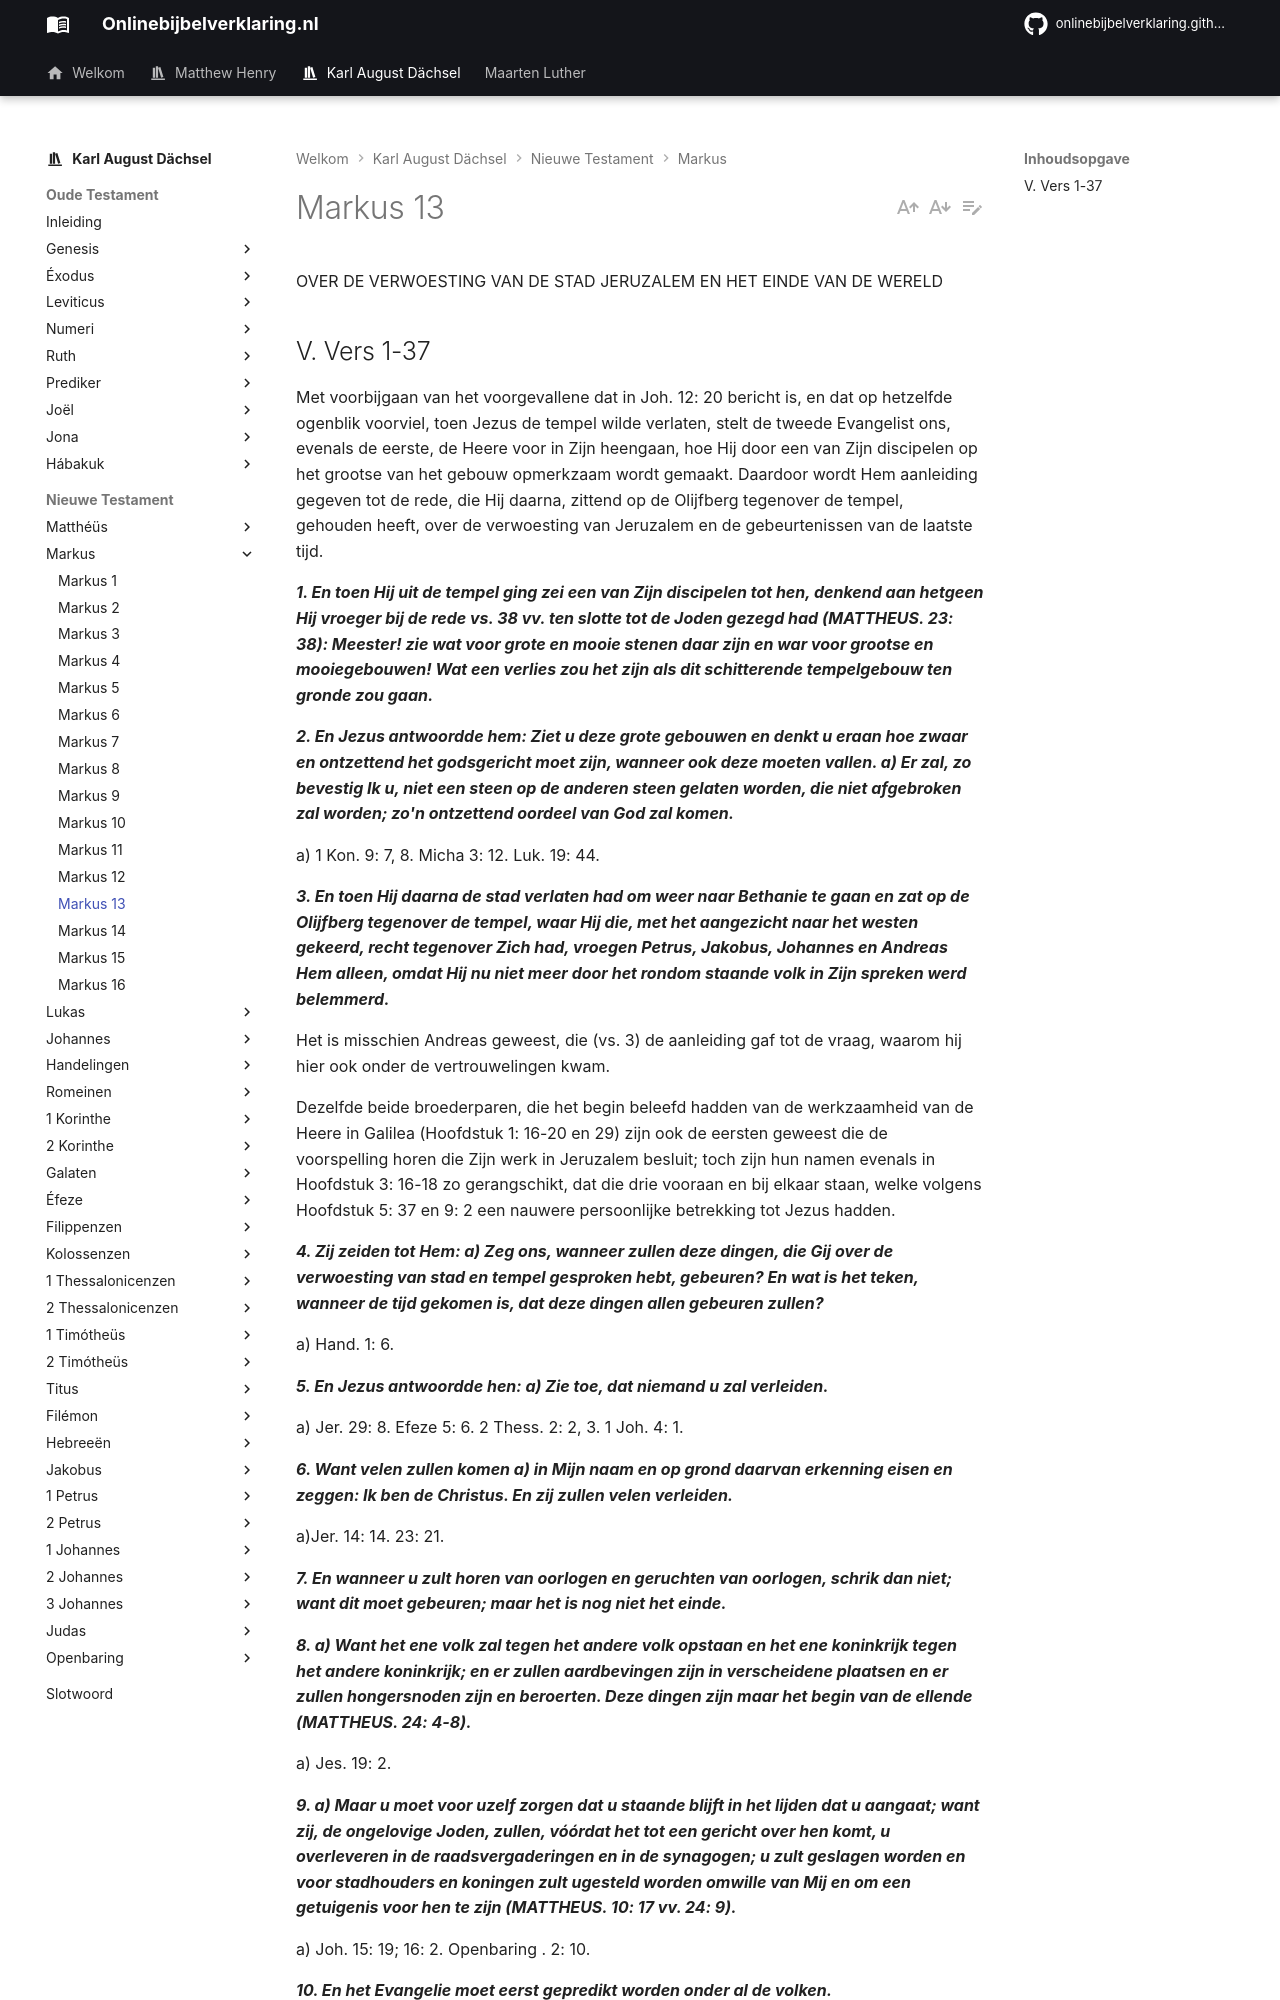

repository: onlinebijbelverklaring/onlinebijbelverklaring.github.io · page: karlaugustdachsel/Markus/Markus13/index.html · generator: mkdocs

OVER DE VERWOESTING VAN DE STAD JERUZALEM EN HET EINDE VAN DE WERELD

## V. Vers 1-37
Met voorbijgaan van het voorgevallene dat in Joh. 12: 20 bericht is, en dat op hetzelfde ogenblik voorviel, toen Jezus de tempel wilde verlaten, stelt de tweede Evangelist ons, evenals de eerste, de Heere voor in Zijn heengaan, hoe Hij door een van Zijn discipelen op het grootse van het gebouw opmerkzaam wordt gemaakt. Daardoor wordt Hem aanleiding gegeven tot de rede, die Hij daarna, zittend op de Olijfberg tegenover de tempel, gehouden heeft, over de verwoesting van Jeruzalem en de gebeurtenissen van de laatste tijd.

***1. En toen Hij uit de tempel ging zei een van Zijn discipelen tot hen, denkend aan hetgeen Hij vroeger bij de rede vs. 38 vv. ten slotte tot de Joden gezegd had (MATTHEUS. 23: 38): Meester! zie wat voor grote en mooie stenen daar zijn en war voor grootse en mooiegebouwen! Wat een verlies zou het zijn als dit schitterende tempelgebouw ten gronde zou gaan.***

***2. En Jezus antwoordde hem: Ziet u deze grote gebouwen en denkt u eraan hoe zwaar en ontzettend het godsgericht moet zijn, wanneer ook deze moeten vallen. a) Er zal, zo bevestig Ik u, niet een steen op de anderen steen gelaten worden, die niet afgebroken zal worden; zo'n ontzettend oordeel van God zal komen.***

a) 1 Kon. 9: 7, 8. Micha 3: 12. Luk. 19: 44.

***3. En toen Hij daarna de stad verlaten had om weer naar Bethanie te gaan en zat op de Olijfberg tegenover de tempel, waar Hij die, met het aangezicht naar het westen gekeerd, recht tegenover Zich had, vroegen Petrus, Jakobus, Johannes en Andreas Hem alleen, omdat Hij nu niet meer door het rondom staande volk in Zijn spreken werd belemmerd.***

Het is misschien Andreas geweest, die (vs. 3) de aanleiding gaf tot de vraag, waarom hij hier ook onder de vertrouwelingen kwam.

Dezelfde beide broederparen, die het begin beleefd hadden van de werkzaamheid van de Heere in Galilea (Hoofdstuk 1: 16-20 en 29) zijn ook de eersten geweest die de voorspelling horen die Zijn werk in Jeruzalem besluit; toch zijn hun namen evenals in Hoofdstuk 3: 16-18 zo gerangschikt, dat die drie vooraan en bij elkaar staan, welke volgens Hoofdstuk 5: 37 en 9: 2 een nauwere persoonlijke betrekking tot Jezus hadden.

***4. Zij zeiden tot Hem: a) Zeg ons, wanneer zullen deze dingen, die Gij over de verwoesting van stad en tempel gesproken hebt, gebeuren? En wat is het teken, wanneer de tijd gekomen is, dat deze dingen allen gebeuren zullen?***

a) Hand. 1: 6.

***5. En Jezus antwoordde hen: a) Zie toe, dat niemand u zal verleiden.***

a) Jer. 29: 8. Efeze 5: 6. 2 Thess. 2: 2, 3. 1 Joh. 4: 1.

***6. Want velen zullen komen a) in Mijn naam en op grond daarvan erkenning eisen en zeggen: Ik ben de Christus. En zij zullen velen verleiden.***

a)Jer. 14: 14. 23: 21.

***7. En wanneer u zult horen van oorlogen en geruchten van oorlogen, schrik dan niet; want dit moet gebeuren; maar het is nog niet het einde.***

***8. a) Want het ene volk zal tegen het andere volk opstaan en het ene koninkrijk tegen het andere koninkrijk; en er zullen aardbevingen zijn in verscheidene plaatsen en er zullen hongersnoden zijn en beroerten. Deze dingen zijn maar het begin van de ellende (MATTHEUS. 24: 4-8).***

a) Jes. 19: 2.

***9. a) Maar u moet voor uzelf zorgen dat u staande blijft in het lijden dat u aangaat; want zij, de ongelovige Joden, zullen, vóórdat het tot een gericht over hen komt, u overleveren in de raadsvergaderingen en in de synagogen; u zult geslagen worden en voor stadhouders en koningen zult ugesteld worden omwille van Mij en om een getuigenis voor hen te zijn (MATTHEUS. 10: 17 vv. 24: 9).***

a) Joh. 15: 19; 16: 2. Openbaring . 2: 10.

***10. En het Evangelie moet eerst gepredikt worden onder al de volken.***

***11. a) Wanneer zij u echter leiden zullen om u over te leveren, dan moet u niet van tevoren bezorgd zijn over wat u zeggen zult en dit niet bedenken; maar wat u op dat tijdstip gegeven zal worden, dat spreekt; want u bent het niet, die spreekt, maar de Heilige Geest.***

a) MATTHEUS. 10: 19. Luk. 12: 11.

***12. a) En dat zal niet alleen u overkomen, dat Mijn getuigen en belijders de ondergang wordt bereid door hen, die hen naar de natuur het naaste zijn en van welke zij alleen het goede hadden mogen verwachten, maar ook velen anderen, behalve u en na u. De ene broeder zal de anderen broeder overleveren tot de dood en de vader: het kind; en de kinderen zullen opstaan tegen de ouders en zullen hen doden.***

a) Ezechiel. 38: 21. Micha 7: 6.

***13. En u zult omwille van Mijn naam door allen gehaat worden; a) maar wie volharden zal tot het einde, die zal zalig worden (MATTHEUS. 10: 18-22; 24: 10-13).***

a) Luk. 21: 19. Openbaring . 2: 7, 10.
